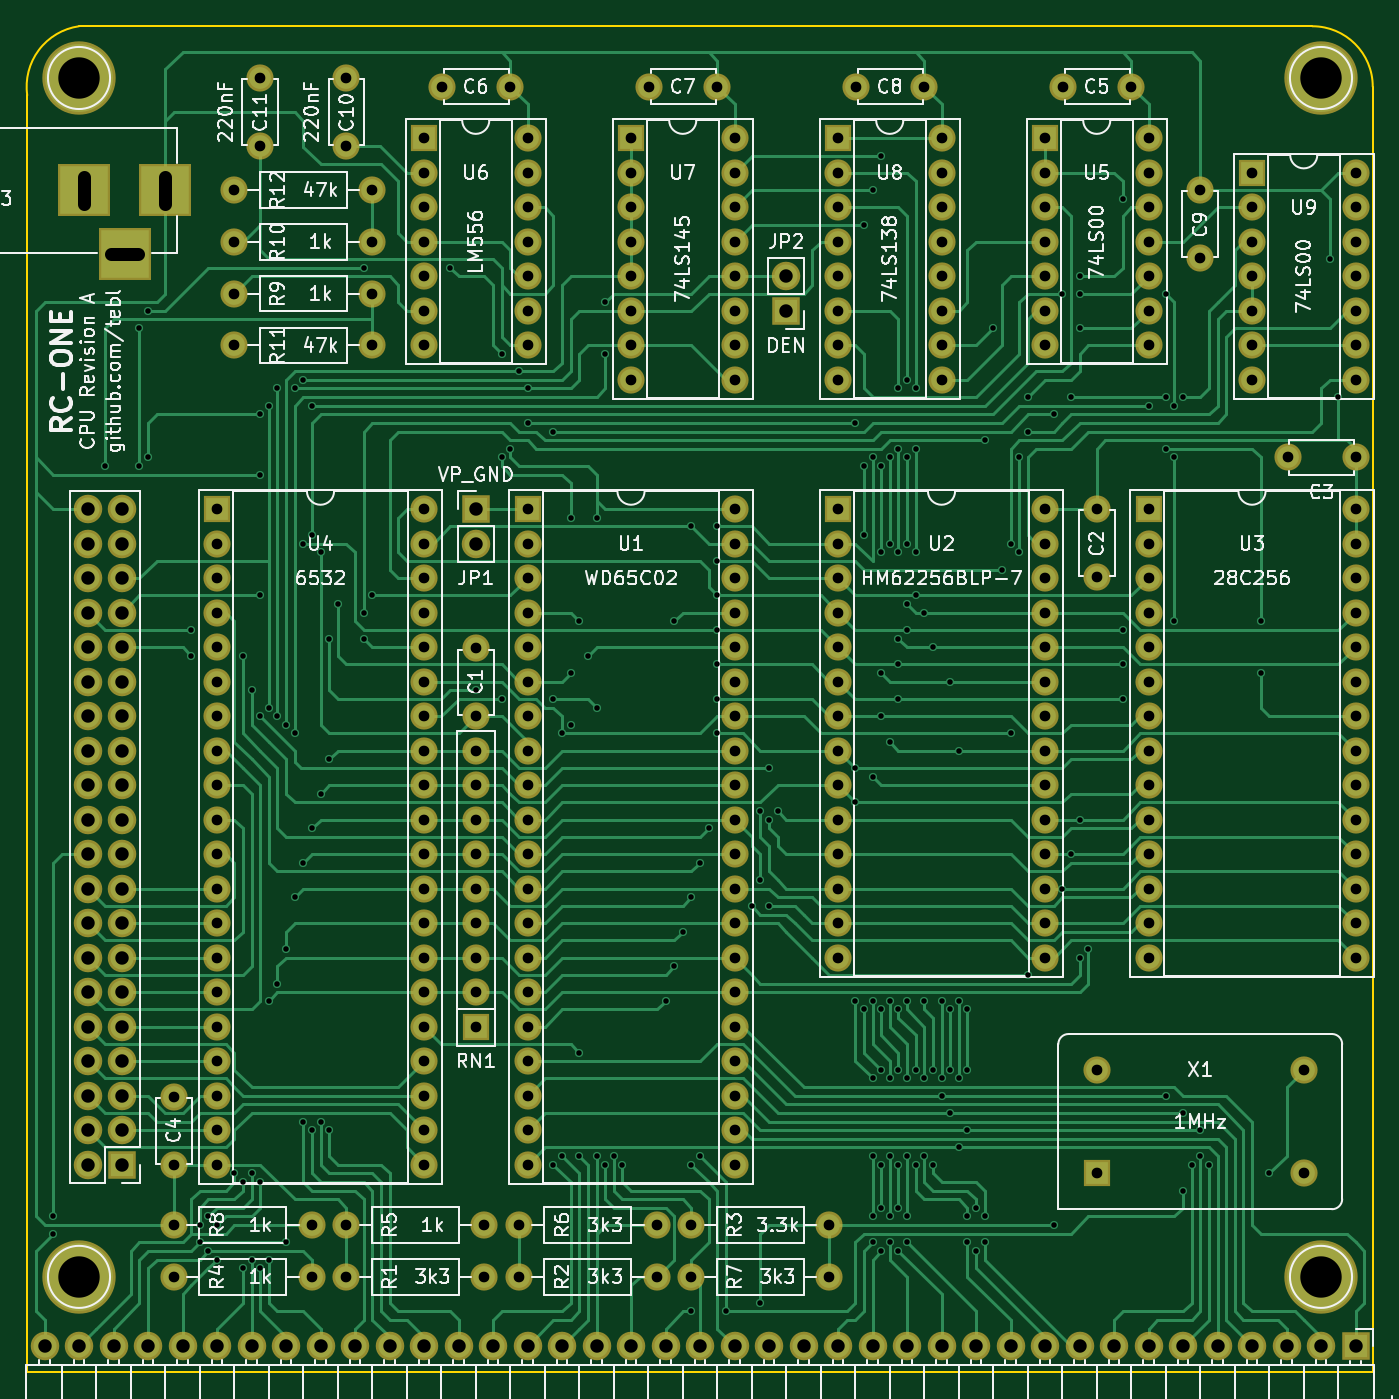
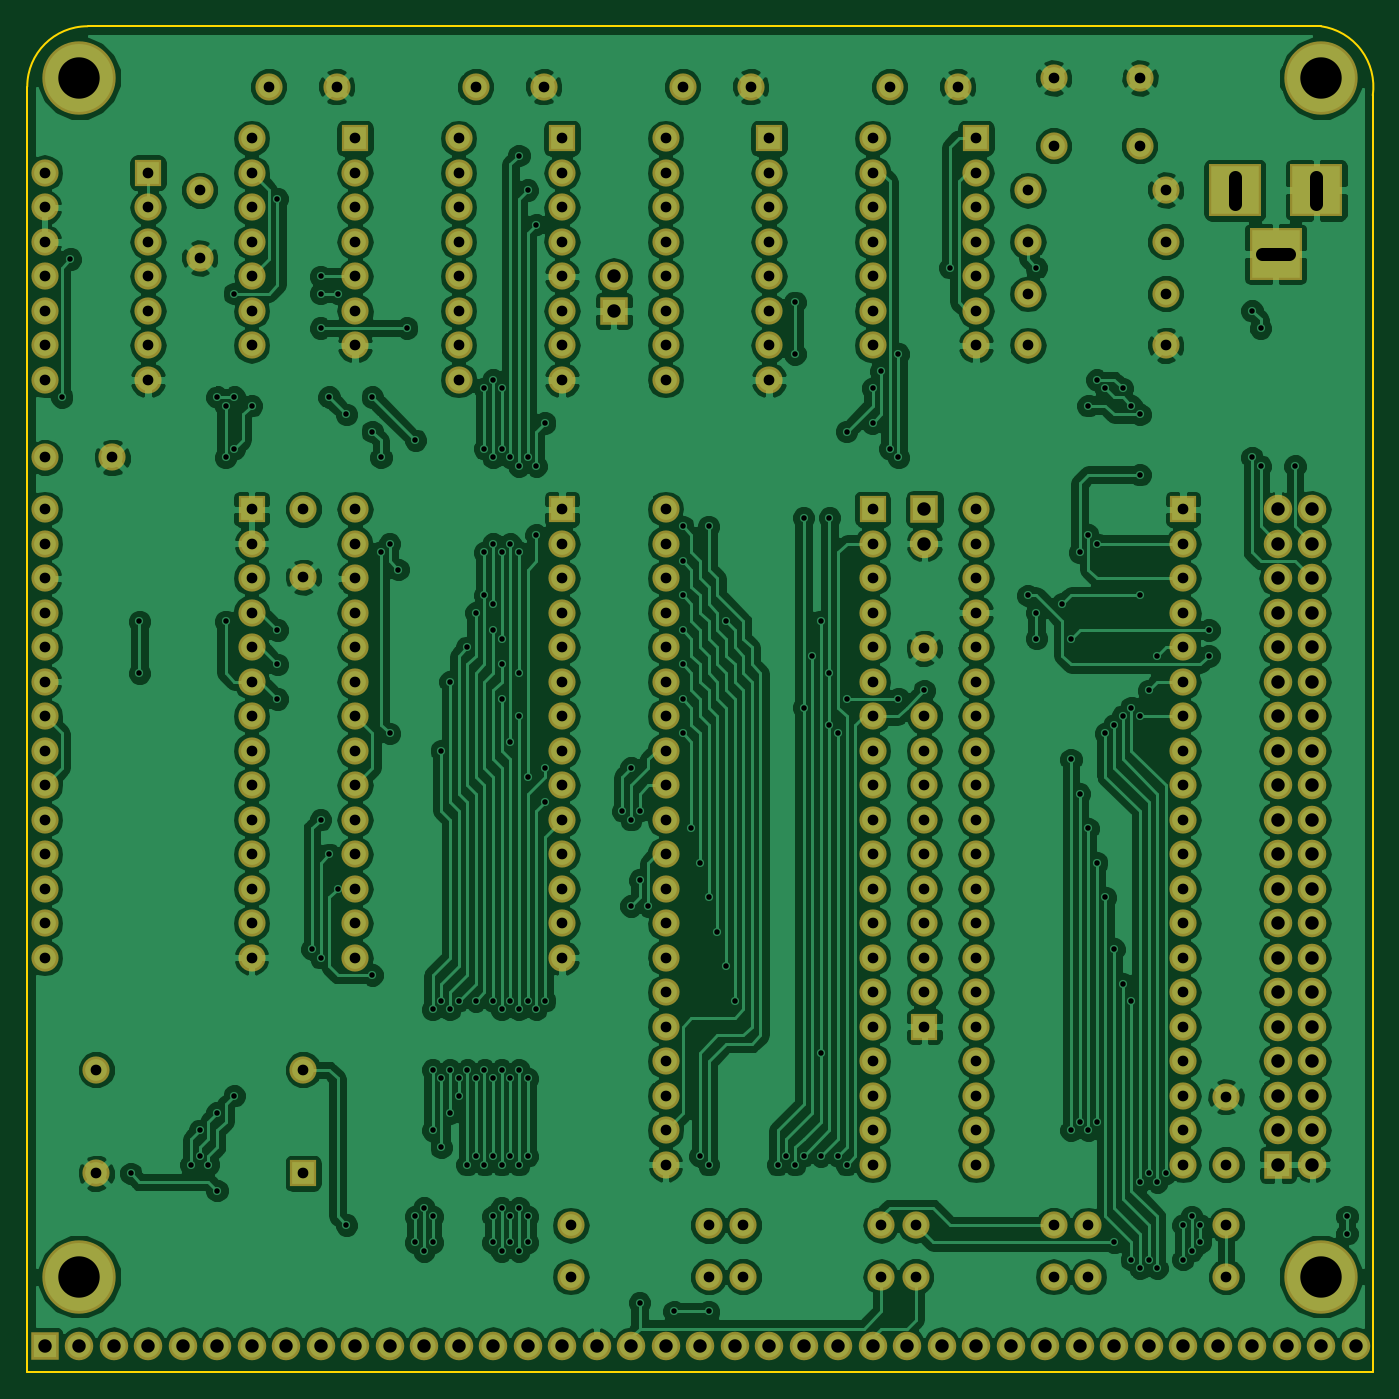
Circuit board: 10 layer files. Board 99.1 x 99.1 mm.
- bottom_copper: RC1 CPU-B.Cu.gbl (343213 bytes)
- bottom_mask: RC1 CPU-B.Mask.gbs (9885 bytes)
- paste: RC1 CPU-B.Paste.gbp (264 bytes)
- bottom_silk: RC1 CPU-B.SilkS.gbo (265 bytes)
- outline: RC1 CPU-Edge.Cuts.gm1 (646 bytes)
- top_copper: RC1 CPU-F.Cu.gtl (80598 bytes)
- top_mask: RC1 CPU-F.Mask.gts (9885 bytes)
- paste: RC1 CPU-F.Paste.gtp (264 bytes)
- top_silk: RC1 CPU-F.SilkS.gto (93113 bytes)
- drill: RC1 CPU.drl (8782 bytes)

=== bottom_copper: RC1 CPU-B.Cu.gbl (343213 bytes, source omitted) ===
=== bottom_mask: RC1 CPU-B.Mask.gbs (9885 bytes, source omitted) ===
=== paste: RC1 CPU-B.Paste.gbp ===
G04 #@! TF.FileFunction,Paste,Bot*
%FSLAX46Y46*%
G04 Gerber Fmt 4.6, Leading zero omitted, Abs format (unit mm)*
G04 Created by KiCad (PCBNEW 4.0.7) date 09/06/19 19:50:18*
%MOMM*%
%LPD*%
G01*
G04 APERTURE LIST*
%ADD10C,0.100000*%
G04 APERTURE END LIST*
D10*
M02*

=== bottom_silk: RC1 CPU-B.SilkS.gbo ===
G04 #@! TF.FileFunction,Legend,Bot*
%FSLAX46Y46*%
G04 Gerber Fmt 4.6, Leading zero omitted, Abs format (unit mm)*
G04 Created by KiCad (PCBNEW 4.0.7) date 09/06/19 19:50:18*
%MOMM*%
%LPD*%
G01*
G04 APERTURE LIST*
%ADD10C,0.100000*%
G04 APERTURE END LIST*
D10*
M02*

=== outline: RC1 CPU-Edge.Cuts.gm1 ===
G04 #@! TF.FileFunction,Profile,NP*
%FSLAX46Y46*%
G04 Gerber Fmt 4.6, Leading zero omitted, Abs format (unit mm)*
G04 Created by KiCad (PCBNEW 4.0.7) date 09/06/19 19:50:18*
%MOMM*%
%LPD*%
G01*
G04 APERTURE LIST*
%ADD10C,0.100000*%
%ADD11C,0.150000*%
G04 APERTURE END LIST*
D10*
D11*
X104140000Y-48260000D02*
X194945000Y-48260000D01*
X100330000Y-147320000D02*
X100330000Y-53340000D01*
X199390000Y-52705000D02*
X199390000Y-147320000D01*
X104140000Y-48260000D02*
G75*
G03X100330000Y-53340000I635000J-4445000D01*
G01*
X199390000Y-52705000D02*
G75*
G03X194945000Y-48260000I-4445000J0D01*
G01*
X199390000Y-147320000D02*
X100330000Y-147320000D01*
M02*

=== top_copper: RC1 CPU-F.Cu.gtl (80598 bytes, source omitted) ===
=== top_mask: RC1 CPU-F.Mask.gts (9885 bytes, source omitted) ===
=== paste: RC1 CPU-F.Paste.gtp ===
G04 #@! TF.FileFunction,Paste,Top*
%FSLAX46Y46*%
G04 Gerber Fmt 4.6, Leading zero omitted, Abs format (unit mm)*
G04 Created by KiCad (PCBNEW 4.0.7) date 09/06/19 19:50:18*
%MOMM*%
%LPD*%
G01*
G04 APERTURE LIST*
%ADD10C,0.100000*%
G04 APERTURE END LIST*
D10*
M02*

=== top_silk: RC1 CPU-F.SilkS.gto (93113 bytes, source omitted) ===
=== drill: RC1 CPU.drl (8782 bytes, source omitted) ===
